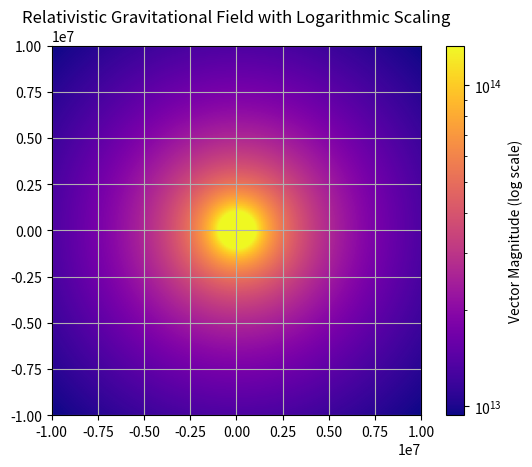

Write Python code to recreate this figure.
import numpy as np 
import matplotlib.pyplot as plt 
from matplotlib.colors import LogNorm

G = 6.67430e-11  
M = 1.989e4     
c = 299792458
G = 6.67430e-11  
M = 1.989e30     
c = 299792458    
L = 1e10  
mu = 1     

# Define the relativistic gravitational acceleration function
def CorrectedNewtonianMetric(G, M, r, c, L, mu):
    with np.errstate(divide='ignore', invalid='ignore'):
        r = np.maximum(r, 1e6)  
        V_newtonian = -(G * M) / r
        V_centrifugal = (L**2) / (2 * mu * r**2)
        V_relativistic = -(G * (M + mu) * L**2) / (c**2 * mu * r**3)
        metric = V_newtonian + V_centrifugal + V_relativistic
    return metric


# Meshgrid for Cartesian coordinates
x, y = np.meshgrid(np.linspace(-1e7, 1e7, 200),  
                   np.linspace(-1e7, 1e7, 200))

# Convert Cartesian coordinates to polar coordinates
r = np.sqrt(x**2 + y**2)
theta = np.arctan2(y, x)

# Avoid the singularity at the origin by setting a minimum radius
r[r == 0] = 1e3 

# Directional vectors in polar coordinates
g1 = CorrectedNewtonianMetric(G, M, r, c, L, mu) * np.cos(theta)
g2 = CorrectedNewtonianMetric(G, M, r, c, L, mu) * np.sin(theta)


magnitude = np.sqrt(g1**2 + g2**2)


# Plotting the magnitude as a heatmap with logarithmic scaling
plt.imshow(magnitude, extent=[-1e7, 1e7, -1e7, 1e7], origin='lower', cmap='plasma', 
           norm=LogNorm(vmin=np.min(magnitude[magnitude > 0]), vmax=np.max(magnitude)))

plt.title('Relativistic Gravitational Field with Logarithmic Scaling')
plt.colorbar(label='Vector Magnitude (log scale)')

plt.grid()
plt.show()
